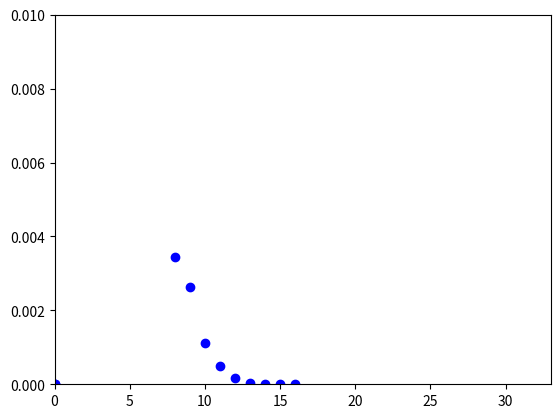

Source code (Python):
import random;
import hashlib
import numpy as np
import matplotlib.pyplot as plt

def runBindSim(text,vote):
    simArray = [];
    simArray += [(0, 0)];
    numSim = 50;

    for x in range(1,17):
        totalcount = 0;
        average = 0;
        hexhash = hashlib.md5(text.encode()).hexdigest();
        hash = bin(int(hexhash, 16))[2:].zfill(128);
        hash = hash[:x];

        for i in range(1, numSim):
            tempCount = findBinding(hash, x, vote);
            totalcount = totalcount + tempCount;

        print("average for x = " + str(x) + ": ");
        average = totalcount / numSim;
        print(average);

        print("probability of breaking the binding property = " + str(numSim / totalcount));
        simArray += [(x, numSim / totalcount)];

    return simArray;

def runConcSim(text,vote):
    simArray =  [];
    simArray += [(0,0)];
    numSim = 100;

    for x in range (0,32):
        totalcount = 0;
        average = 0;
        hexhash = hashlib.md5(text.encode()).hexdigest();
        hash = bin(int(hexhash, 16))[2:].zfill(128);
        hash = hash[:x];

        for i in range(1, numSim):
            tempCount = findVote(hash, x, vote);
            totalcount = totalcount + tempCount;

        print("average for x = " + str(x) + ": ");
        average = totalcount / numSim;
        print(average);

        print("probability of breaking the concealing property = " + str(numSim/totalcount));
        simArray += [(x,numSim/totalcount)];

    return simArray;


def findVote(hash,x,vote):
    k = str(random.getrandbits(16));
    v = str(vote);
    guess = None;
    counter = 0;

    while (hash != guess):
        text = v + k;
        hexhash = hashlib.md5(text.encode()).hexdigest();
        guess = bin(int(hexhash, 16))[2:].zfill(128);
        guess = guess[:x];
        counter = counter + 1;

        k = str(random.getrandbits(16));

    return counter;

def findBinding(hash,x,vote):
    k = str(random.getrandbits(16));

    if(vote == 1):
        v = str(0);
    else:
        v = str(1);

    guess = None;
    counter = 0;

    while(hash != guess):
        text = v + k;
        hexhash = hashlib.md5(text.encode()).hexdigest();
        guess = bin(int(hexhash, 16))[2:].zfill(128);
        guess = guess[:x];

        counter = counter + 1;

        k = str(random.getrandbits(16));

    return counter;

k = str(random.getrandbits(16));
vote = 1;
text = str(vote) + k;

bindSim = runBindSim(text,vote);
print(bindSim);

#conSim = runConcSim(text, vote);
#print(conSim);

#plt.plot(conSim,'ro');
plt.plot(bindSim,'bo');

plt.axis([0, 33, 0, 0.01]);
plt.show();
